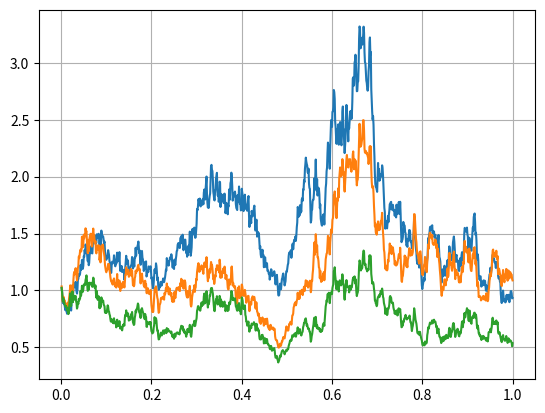

Generate this figure with matplotlib:
import numpy as np
from matplotlib import pyplot as plt

# model paramters
T = 1 # final time
m = 3 #	number of assets

# code parameters
n = 1000
h = T/n

# time and BM (each row is an asset)
t = np.r_[1:(n+1)]*h
B = (np.sqrt(h)*np.random.randn(m,n)).cumsum(1)

# stylization parameters; mean and covariance 
mu = np.zeros(m)
sig_a, sig_b = 1., .5
A = sig_b*np.ones((m,m))+(sig_a-sig_b)*np.eye(m)

# solution
d = mu-.5*(A**2.).sum(1)
S = np.exp(np.outer(d,t)+A@B)

# plot
for i in range(0,m):
	plt.plot(t,S[i,:])
plt.grid()
plt.show()

# wald test
BHAR = 1.
